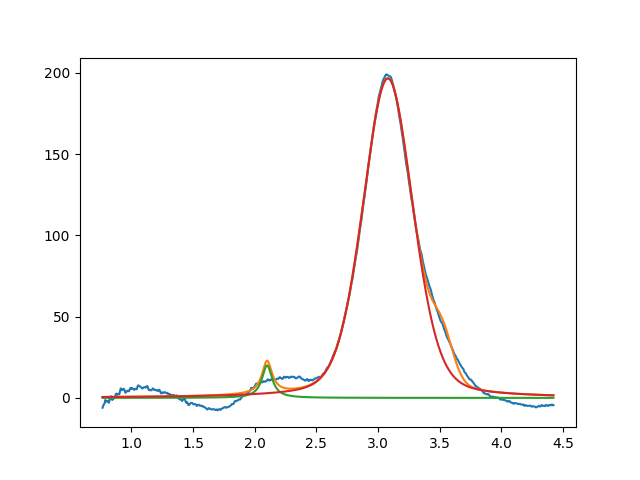

The data file committed next to this chart (first rows):
2.099999999999999645e+00, 2.000000000000000355e+01, 1.000000000000000194e-01, 1.456551494804095700e-34
3.079342576559985556e+00, 1.965132401091496774e+02, 4.789591570520728703e-01, 7.402771681044330032e-01
3.523651637226184796e+00, 2.330172582621296939e+01, 1.999999999999999833e-01, 9.761479821718462846e-01
